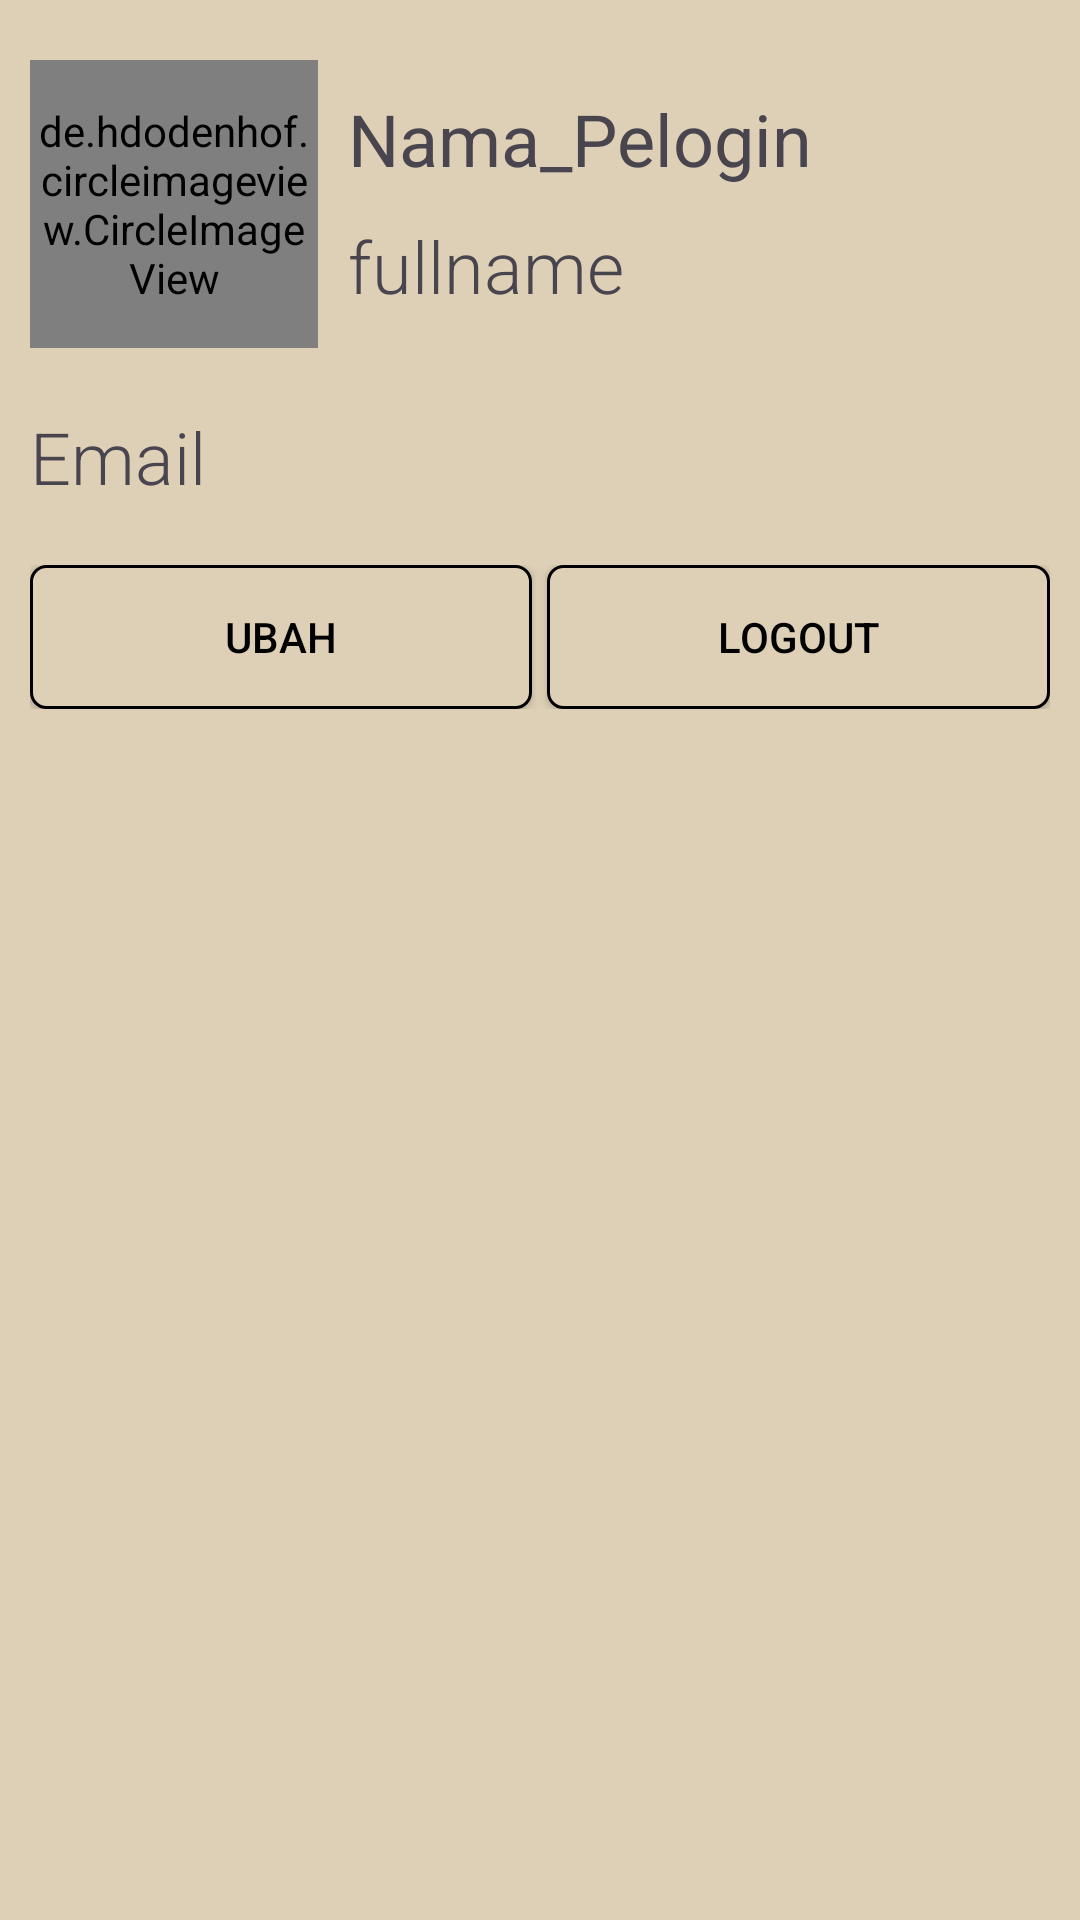

Write the Android layout XML for this screen, with the resource values it uses.
<!-- AndroidManifest.xml: application theme Theme.Socialize -->
<!-- res/layout/profile.xml -->
<?xml version="1.0" encoding="utf-8"?>
<FrameLayout xmlns:android="http://schemas.android.com/apk/res/android"
    xmlns:tools="http://schemas.android.com/tools"
    android:layout_width="match_parent"
    android:layout_height="match_parent"
    tools:context=".Profile">

    <LinearLayout
        android:layout_width="match_parent"
        android:layout_height="match_parent"
        android:orientation="vertical"
        android:padding="10dp"
        android:background="@color/c">

        <LinearLayout
            android:layout_width="match_parent"
            android:layout_height="wrap_content"
            android:orientation="horizontal">

            <de.hdodenhof.circleimageview.CircleImageView
                xmlns:app="http://schemas.android.com/apk/res-auto"
                android:id="@+id/profile_image"
                android:layout_width="96dp"
                android:layout_height="96dp"
                android:src="@drawable/lol"
                app:civ_border_width="2dp"
                app:civ_border_color="#FF000000"
                android:layout_gravity="center"
                android:layout_marginTop="10dp"
                android:layout_marginBottom="10dp"/>

            <LinearLayout
                android:layout_width="wrap_content"
                android:layout_height="wrap_content"
                android:orientation="vertical"
                android:layout_marginLeft="10dp">

                <TextView
                    android:id="@+id/nama"
                    android:layout_width="wrap_content"
                    android:layout_height="wrap_content"
                    android:text="Nama_Pelogin"
                    android:fontFamily="sans-serif"
                    android:textSize="24sp"
                    android:layout_gravity=""
                    android:layout_marginTop="20dp"/>


        <TextView
            android:id="@+id/fullname"
            android:layout_width="wrap_content"
            android:layout_height="wrap_content"
            android:text="fullname"
            android:textSize="24sp"
            android:fontFamily="sans-serif-light"
            android:layout_marginBottom="20dp"
            android:layout_marginTop="10dp"/>


            </LinearLayout>

        </LinearLayout>

                <TextView
                    android:id="@+id/email"
                    android:layout_width="wrap_content"
                    android:layout_height="wrap_content"
                    android:text="Email"
                    android:fontFamily="sans-serif-light"
                    android:textSize="24sp"
                    android:layout_marginTop="10dp"
                    android:layout_marginBottom="20dp"
                    android:layout_gravity="center_vertical"/>


        <LinearLayout
            android:layout_width="match_parent"
            android:layout_height="wrap_content"
            android:orientation="horizontal"
            android:gravity="center"
            android:weightSum="10">

            <Button
                android:layout_width="wrap_content"
                android:layout_height="wrap_content"
                android:text="Ubah"
                android:layout_gravity="center"
                android:textColor="@color/black"
                android:id="@+id/btn_ubah"
                android:layout_weight="5"
                android:background="@drawable/edit_button"
                android:layout_marginRight="5dp"/>

            <Button
                android:layout_width="wrap_content"
                android:layout_height="wrap_content"
                android:text="logout"
                android:gravity="center"
                android:layout_gravity="center"
                android:textColor="@color/black"
                android:id="@+id/btn_logout"
                android:layout_weight="5"
                android:background="@drawable/edit_button"/>

        </LinearLayout>



    </LinearLayout>

</FrameLayout>
<!-- resources referenced by this layout -->
<resources>
  <color name="black">#FF000000</color>
  <color name="c">#DED0B6</color>
  <!-- drawable edit_button (drawable) -->
  <?xml version="1.0" encoding="utf-8"?>
  <shape xmlns:android="http://schemas.android.com/apk/res/android" android:shape="rectangle">
  
      <stroke android:color="@color/black" android:width="1dp"/>
      <solid android:color="@color/c"/>
      <corners android:radius="5dp"/>
  </shape>
  <style name="Theme.Socialize" parent="Base.Theme.Socialize" />
  <style name="Base.Theme.Socialize" parent="Theme.Material3.DayNight.NoActionBar">
          
          <item name="colorPrimary">#FDF7E4</item>
          <item name="colorOnPrimary">#FAEED1</item>
          <item name="colorSecondary">#DED0B6</item>
          <item name="colorOnSecondary">#BBAB8C</item>
          
      </style>
</resources>
